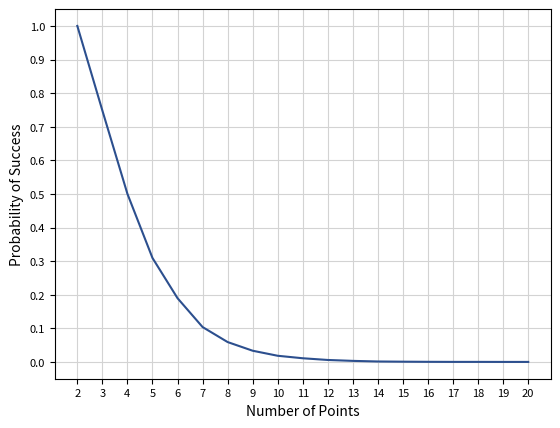

This figure's Python source:
# If N points are generated at random places on the perimeter of a circle, what
# is the probability that you can pick a diameter such that all of those points
# are on only one side of the newly halved circle?

from random import random
import numpy as np
import pandas as pd
import matplotlib.pyplot as plt
from scipy.stats import norm

N_SIMS = 10000
N_MAX = 20

def gen_points(n):
    return sorted([random() for _ in range(n)])

def dist(a, b):
    return abs(b - a)

def sim_game(n):
    pts = gen_points(n)
    dists = [dist(a, b) for a, b in zip(pts, pts[1:] + [1 + pts[0]])]
    return any(d > 0.5 for d in dists)

def sim_many_games(n_sims, n):
    games = np.array([sim_game(n) for _ in range(n_sims)])
    return np.mean(games)

results = [(n_pts, sim_many_games(N_SIMS, n_pts)) for n_pts in range(2, N_MAX + 1)]

probs = pd.DataFrame(results)
probs.columns = ["N", "prob"]

plt.plot(probs.N, probs.prob, color='#2C4F8E')
plt.grid(color='#D3D3D3')
plt.xlabel("Number of Points")
plt.ylabel("Probability of Success")
plt.xticks(probs.N, fontsize=8)
plt.yticks(np.linspace(0, 1, 11), fontsize=8)

plt.savefig('simplot.png', dpi=200)
